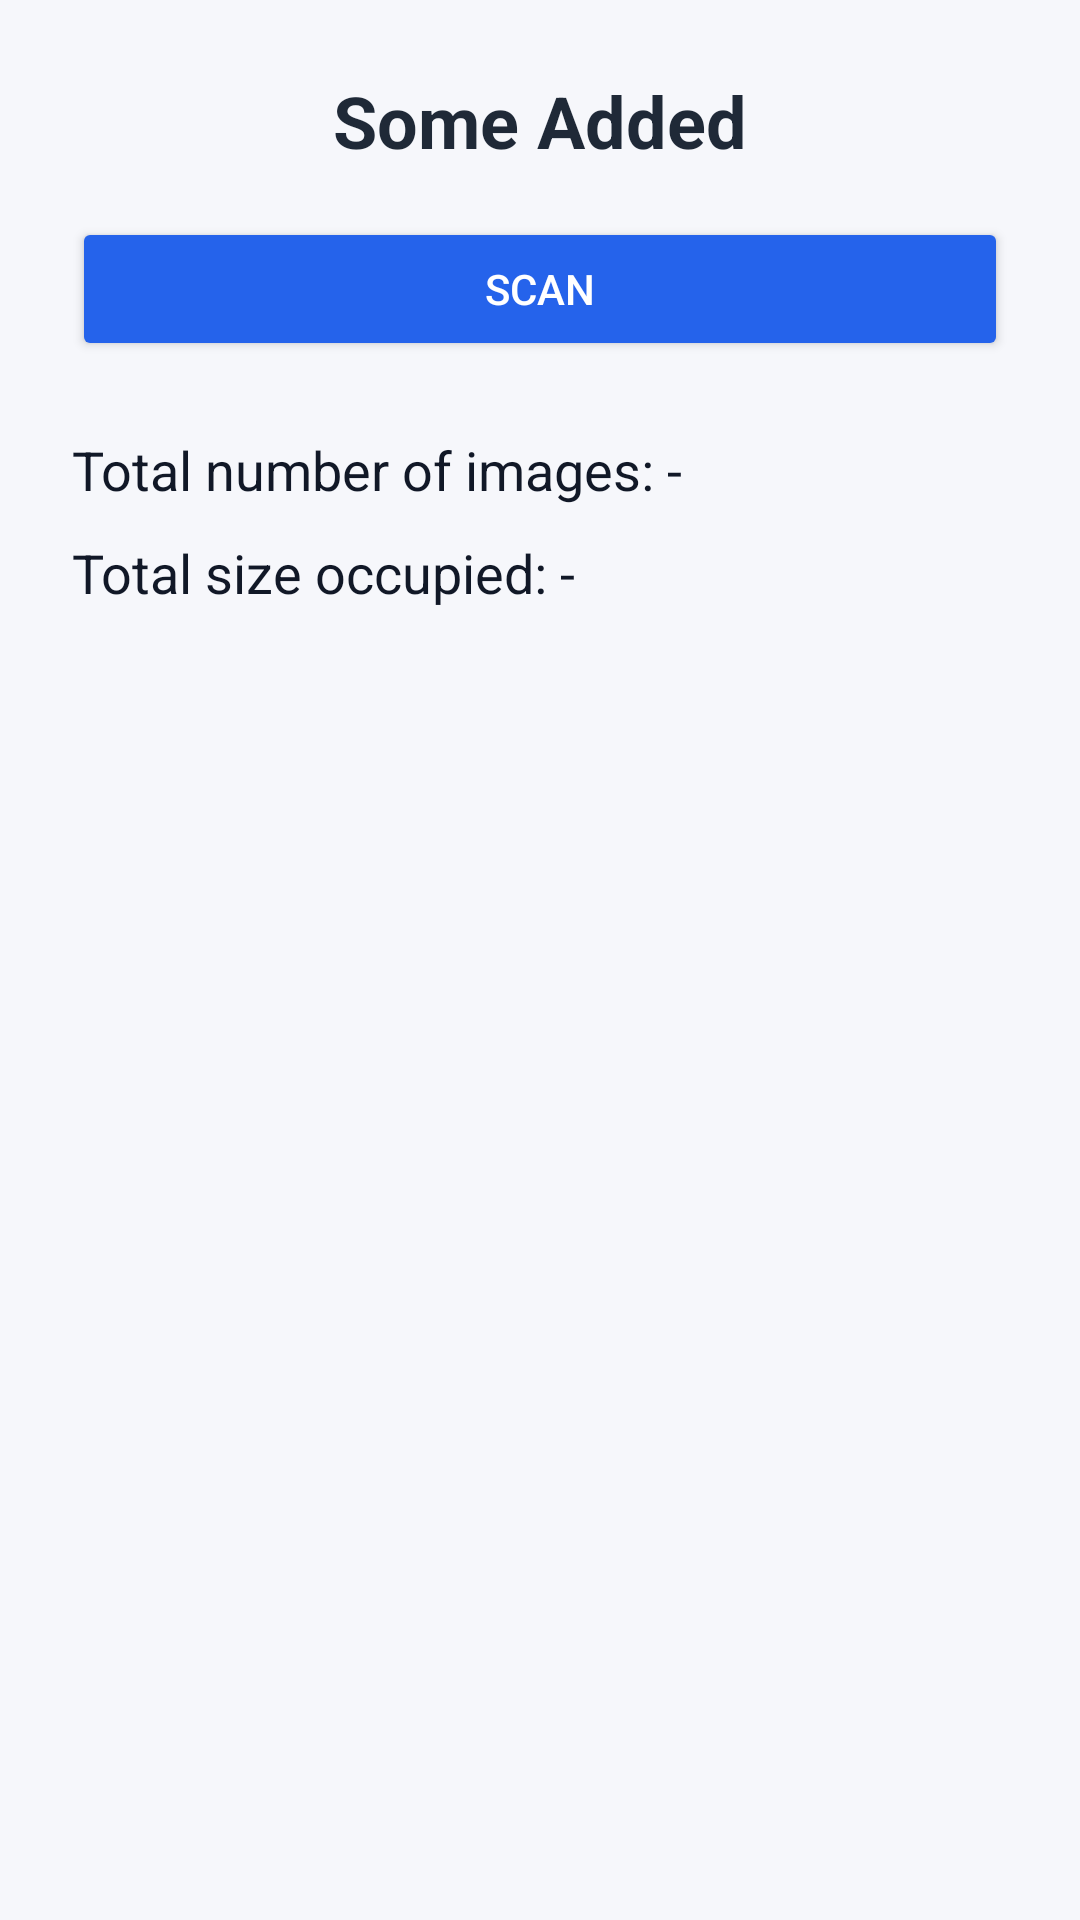

Android layout source for this screen:
<!-- AndroidManifest.xml: application theme Theme.App -->
<!-- res/layout/activity_main.xml -->
<?xml version="1.0" encoding="utf-8"?>
<ScrollView xmlns:android="http://schemas.android.com/apk/res/android"
    android:layout_width="match_parent"
    android:layout_height="match_parent"
    android:background="#F6F7FB">

    <LinearLayout
        android:layout_width="match_parent"
        android:layout_height="wrap_content"
        android:orientation="vertical"
        android:padding="24dp"
        android:gravity="center_horizontal">

        <TextView
            android:id="@+id/titleText"
            android:layout_width="wrap_content"
            android:layout_height="wrap_content"
            android:text="@string/app_name"
            android:textSize="24sp"
            android:textStyle="bold"
            android:paddingBottom="16dp"
            android:textColor="#1F2937" />

        <Button
            android:id="@+id/analyzeButton"
            android:layout_width="match_parent"
            android:layout_height="wrap_content"
            android:text="@string/scan"
            android:padding="12dp"
            android:backgroundTint="#2563EB"
            android:textColor="#FFFFFF" />

        <ProgressBar
            android:id="@+id/loadingBar"
            style="?android:attr/progressBarStyleLarge"
            android:layout_width="wrap_content"
            android:layout_height="wrap_content"
            android:layout_marginTop="16dp"
            android:indeterminate="true"
            android:visibility="gone"
            android:indeterminateTint="#2563EB" />

        <TextView
            android:id="@+id/totalImagesText"
            android:layout_width="match_parent"
            android:layout_height="wrap_content"
            android:text="@string/total_images_placeholder"
            android:textSize="18sp"
            android:textColor="#111827"
            android:paddingTop="24dp" />

        <TextView
            android:id="@+id/totalSpaceText"
            android:layout_width="match_parent"
            android:layout_height="wrap_content"
            android:text="@string/total_size_placeholder"
            android:textSize="18sp"
            android:textColor="#111827"
            android:paddingTop="10dp" />

    </LinearLayout>
</ScrollView>
<!-- resources referenced by this layout -->
<resources>
  <string name="app_name">Some Added</string>
  <string name="scan">Scan</string>
  <string name="total_images_placeholder">Total number of images: -</string>
  <string name="total_size_placeholder">Total size occupied: -</string>
  <style name="Theme.App" parent="Theme.Material3.Light.NoActionBar">
          <item name="colorPrimary">@color/primary</item>
          <item name="colorOnPrimary">@color/on_primary</item>
          <item name="android:statusBarColor" tools:targetApi="l">@color/background</item>
          <item name="android:navigationBarColor" tools:targetApi="o_mr1">@color/background</item>
          <item name="android:windowLightStatusBar" tools:targetApi="m">true</item>
          <item name="android:windowAnimationStyle">@style/WindowAnimation_App</item>
      </style>
  <color name="primary">#2563EB</color>
  <color name="on_primary">#FFFFFF</color>
  <color name="background">#F6F7FB</color>
  <style name="WindowAnimation_App">
          <item name="android:activityOpenEnterAnimation">@anim/slide_in_right</item>
          <item name="android:activityOpenExitAnimation">@anim/slide_out_left</item>
          <item name="android:activityCloseEnterAnimation">@anim/slide_in_left</item>
          <item name="android:activityCloseExitAnimation">@anim/slide_out_right</item>
      </style>
</resources>
